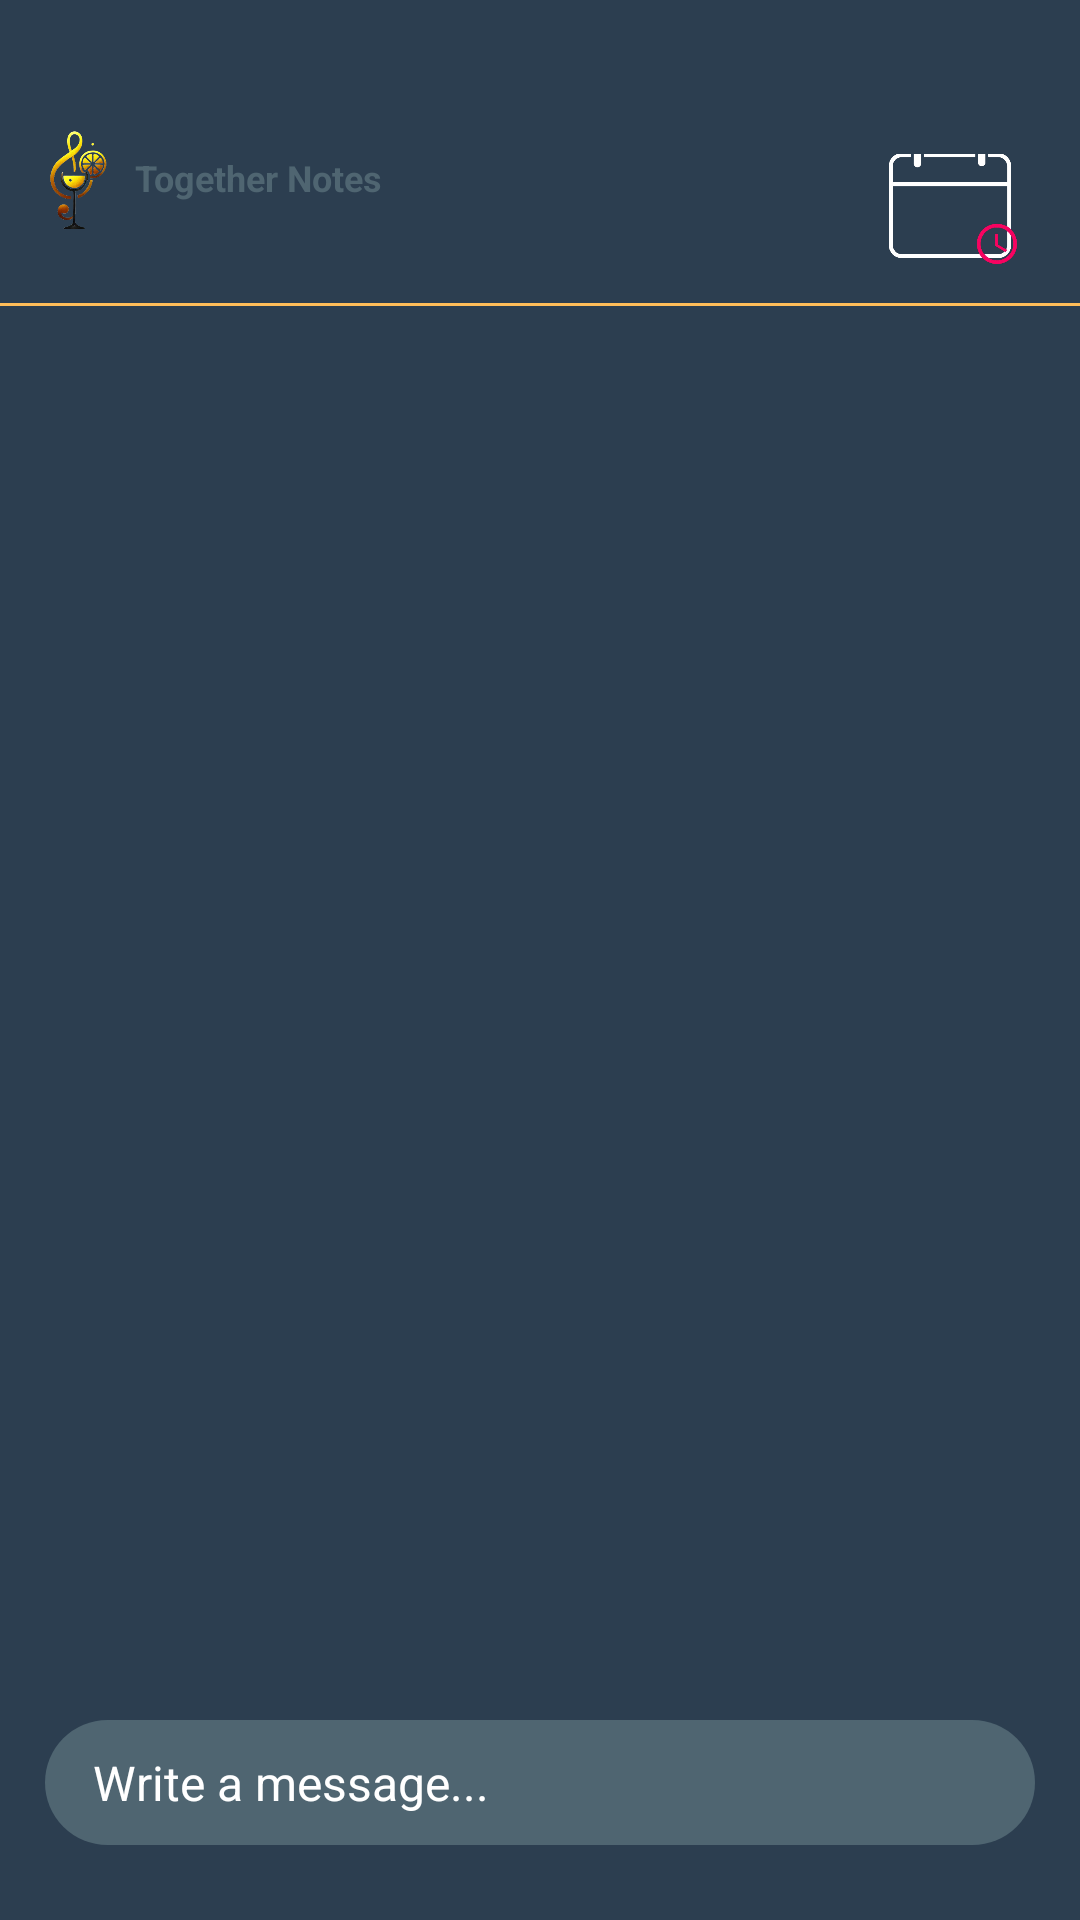

This screen was rendered from an Android layout file. Write that file and the resources it references.
<!-- AndroidManifest.xml: application theme Theme.TogetherNotes -->
<!-- res/layout/inside_chat_layout.xml -->
<LinearLayout
    xmlns:android="http://schemas.android.com/apk/res/android"
    xmlns:tools="http://schemas.android.com/tools"
    android:id="@+id/rootLayout"
    android:layout_width="match_parent"
    android:layout_height="match_parent"
    android:orientation="vertical"
    android:background="@color/blue"
    tools:context=".ChatFragment"
    android:paddingTop="20dp">

    
    <include
        layout="@layout/logo_reusable" />

    
    <LinearLayout
        android:layout_width="match_parent"
        android:layout_height="wrap_content"
        android:orientation="vertical"
        android:layout_marginTop="-35dp">

        <TextView
            android:id="@+id/usernameChat"
            android:layout_width="wrap_content"
            android:layout_height="wrap_content"
            android:textSize="18sp"
            android:fontFamily="@font/inter_18pt_bold"
            android:text=""
            android:layout_gravity="center|top"
            android:textColor="@color/white"
            android:layout_marginBottom="10dp" />

        <ImageView
            android:id="@+id/createEventButton"
            android:layout_width="45dp"
            android:layout_height="45dp"
            android:src="@drawable/calendar_icon_event"
            android:layout_gravity="right"
            android:layout_marginRight="20dp"
            android:layout_marginTop="-40dp" />

        <View
            android:layout_width="match_parent"
            android:layout_height="1dp"
            android:background="@color/gold"
            android:layout_marginTop="10dp"
            android:layout_marginBottom="20dp" />

        
        <include
            layout="@layout/create_user_event"
            android:layout_width="wrap_content"
            android:layout_height="wrap_content"
            android:layout_gravity="center" />
    </LinearLayout>

    
    <RelativeLayout
        android:padding="15dp"
        android:layout_width="match_parent"
        android:layout_height="match_parent">

        
        <androidx.recyclerview.widget.RecyclerView
            android:id="@+id/recyclerView"
            android:layout_width="match_parent"
            android:layout_height="match_parent"
            android:layout_above="@id/messageContainer"
            android:layout_alignParentTop="true" />

        
        <LinearLayout
            android:id="@+id/messageContainer"
            android:layout_width="match_parent"
            android:layout_height="wrap_content"
            android:layout_alignParentBottom="true"
            android:orientation="horizontal"
            android:paddingHorizontal="6dp"
            android:background="@drawable/container_border"
            android:layout_marginBottom="10dp">

            
            <EditText
                android:id="@+id/messageInput"
                android:layout_width="0dp"
                android:layout_height="wrap_content"
                android:layout_weight="1"
                android:hint="@string/write_message"
                android:padding="10dp"
                android:textColorHint="@color/white"
                android:textColor="@color/white"
                android:background="@color/transparent"
                android:textSize="16sp" />

            
            <ImageView
                android:background="@drawable/send_icono"
                android:id="@+id/sendButton"
                android:layout_width="25dp"
                android:layout_height="25dp"
                android:text="@string/send"
                android:layout_gravity="center"
                android:padding="10dp"
                android:layout_marginLeft="8dp"
                android:backgroundTint="@color/gold"
                android:textColor="@color/white" />
        </LinearLayout>
    </RelativeLayout>
</LinearLayout>
<!-- res/layout/logo_reusable.xml (included above) -->
<?xml version="1.0" encoding="utf-8"?>
<FrameLayout xmlns:android="http://schemas.android.com/apk/res/android"
    android:layout_width="match_parent"
    android:layout_height="wrap_content"
    android:orientation="vertical"
    android:layout_marginTop="16dp"
    android:padding="0dp"
    android:background="@color/blue"
    android:gravity="center">
    <ImageView
        android:id="@+id/logo"
        android:layout_width="50dp"
        android:layout_height="50dp"
        android:src="@drawable/logo_simple"
        android:layout_gravity="start|top"
        />
    <TextView
        android:id="@+id/tituloApp"
        android:layout_width="wrap_content"
        android:layout_height="wrap_content"
        android:text="@string/app_name"
        android:textSize="12sp"
        android:textColor="#4F6571"
        android:textStyle="bold"
        android:gravity="center_vertical"
        android:layout_marginLeft="45dp"
        android:layout_marginTop="15dp"
        />

</FrameLayout>
<!-- res/layout/create_user_event.xml (included above) -->
<FrameLayout
    xmlns:android="http://schemas.android.com/apk/res/android"
    android:id="@+id/createEventSol"
    android:layout_width="350dp"
    android:layout_height="450dp"
    android:visibility="gone"
    android:background="@drawable/default_rectangle">

    <LinearLayout
        android:layout_width="wrap_content"
        android:layout_height="wrap_content"
        android:layout_gravity="center_horizontal"
        android:orientation="vertical">

        <EditText
            android:id="@+id/titolEvent"
            android:layout_width="300dp"
            android:layout_height="wrap_content"
            android:layout_marginBottom="12dp"
            android:fontFamily="@font/inter_18pt_bold"
            android:hint="@string/event_title"
            android:layout_marginTop="20dp"
            android:inputType="textEmailAddress"
            android:padding="20dp"
            android:textColorHint="@color/hint_color" />

        <CheckBox
            android:layout_width="wrap_content"
            android:layout_height="wrap_content"
            android:layout_gravity="left"
            android:layout_marginBottom="30dp"
            android:fontFamily="@font/inter_18pt_bold"
            android:text="@string/work_accord"
            android:textColor="@color/hint_color"
            android:textSize="15dp" />

        <include
            layout="@layout/calendar_activity_mini"
            android:layout_width="200dp"
            android:layout_height="150dp"
            android:layout_gravity="center" />

        <FrameLayout
            android:layout_width="match_parent"
            android:layout_height="wrap_content"
            android:layout_marginTop="20dp">
            
            <ImageView
                android:id="@+id/confirm_event_info"
                android:layout_width="150dp"
                android:layout_height="20dp"
                android:layout_gravity="center_horizontal"
                android:layout_marginLeft="-5dp"
                android:src="@drawable/button_border" />

            
            <TextView
                android:layout_width="match_parent"
                android:layout_height="wrap_content"
                android:layout_marginTop="-7dp"
                android:gravity="center"
                android:padding="10dp"
                android:text="@string/request_date"
                android:textColor="@color/black"
                android:textSize="10sp" />
        </FrameLayout>
    </LinearLayout>
</FrameLayout>
<!-- res/layout/calendar_activity_mini.xml (included above) -->
<androidx.constraintlayout.widget.ConstraintLayout
    xmlns:android="http://schemas.android.com/apk/res/android"
    xmlns:tools="http://schemas.android.com/tools"
    android:layout_width="match_parent"
    android:layout_height="match_parent"
    xmlns:app="http://schemas.android.com/apk/res-auto"
    tools:context=".calendarFragment"
    android:background="@color/blue"
    android:layout_marginTop="0dp">

    
    <TextView
        android:id="@+id/prueba"
        android:layout_width="wrap_content"
        android:layout_height="wrap_content"
        android:text="@string/choose_date"
        android:textSize="15dp"
        android:fontFamily="@font/inter_18pt_bold"
        android:textColor="@color/hint_color"
        app:layout_constraintStart_toStartOf="parent"
        app:layout_constraintEnd_toEndOf="parent"
        android:layout_marginTop="16dp"
        tools:ignore="MissingConstraints" />

    
    <DatePicker
        android:id="@+id/datePicker"
        android:layout_width="250dp"
        android:layout_height="120dp"
        android:calendarViewShown="false"
        android:datePickerMode="spinner"
        android:spinnersShown="true"
        app:layout_constraintTop_toBottomOf="@id/prueba"
        app:layout_constraintStart_toStartOf="parent"
        app:layout_constraintEnd_toEndOf="parent"
        android:layout_marginTop="16dp"
        android:layout_marginBottom="40dp"/>

    

</androidx.constraintlayout.widget.ConstraintLayout>
<!-- resources referenced by this layout -->
<resources>
  <color name="black">#FF000000</color>
  <color name="blue">#2C3E50</color>
  <color name="gold">#FFBD59</color>
  <color name="hint_color">#959EA7</color>
  <color name="transparent">#00000000</color>
  <color name="white">#FFFFFFFF</color>
  <!-- drawable button_border (drawable) -->
  <?xml version="1.0" encoding="utf-8"?>
  <shape xmlns:android="http://schemas.android.com/apk/res/android">
      
      <solid android:color="@android:color/white"/>
  
  
      
      <corners android:radius="20dp"/> 
  </shape>
  <!-- drawable calendar_icon_event: png bitmap (drawable, 27869 bytes) -->
  <!-- drawable container_border (drawable) -->
  <?xml version="1.0" encoding="utf-8"?>
  <shape xmlns:android="http://schemas.android.com/apk/res/android">
      
      <solid android:color="@color/grey_hint"/>
  
  
      
      <corners android:radius="45dp"/> 
  </shape>
  <!-- drawable default_rectangle (drawable) -->
  <?xml version="1.0" encoding="utf-8"?>
  <layer-list xmlns:android="http://schemas.android.com/apk/res/android">
  
      <item android:left="4dp" android:top="4dp" android:right="4dp" android:bottom="4dp">
          <shape>
  
              
              <gradient
                  android:startColor="@color/blue"
                  android:centerColor="@color/blue"
                  android:endColor="@color/blue"
                  android:angle="270" />
  
              
              <corners android:radius="16dp" />
  
              
              <stroke
                  android:width="4dp"
                  android:color="@color/gold" /> 
  
              
              <padding
                  android:left="8dp"
                  android:top="8dp"
                  android:right="8dp"
                  android:bottom="8dp" />
          </shape>
      </item>
  </layer-list>
  <!-- drawable logo_simple: png bitmap (drawable, 71871 bytes) -->
  <string name="app_name">Together Notes</string>
  <string name="choose_date">Choose date</string>
  <string name="event_title">event title</string>
  <string name="request_date">Request date</string>
  <string name="send">Send</string>
  <string name="work_accord">Work accord</string>
  <string name="write_message">Write a message...</string>
  <style name="Theme.TogetherNotes" parent="Base.Theme.TogetherNotes" />
  <color name="grey_hint">#4F6571</color>
  <style name="Base.Theme.TogetherNotes" parent="Theme.Material3.DayNight.NoActionBar">
          
          
      </style>
</resources>
